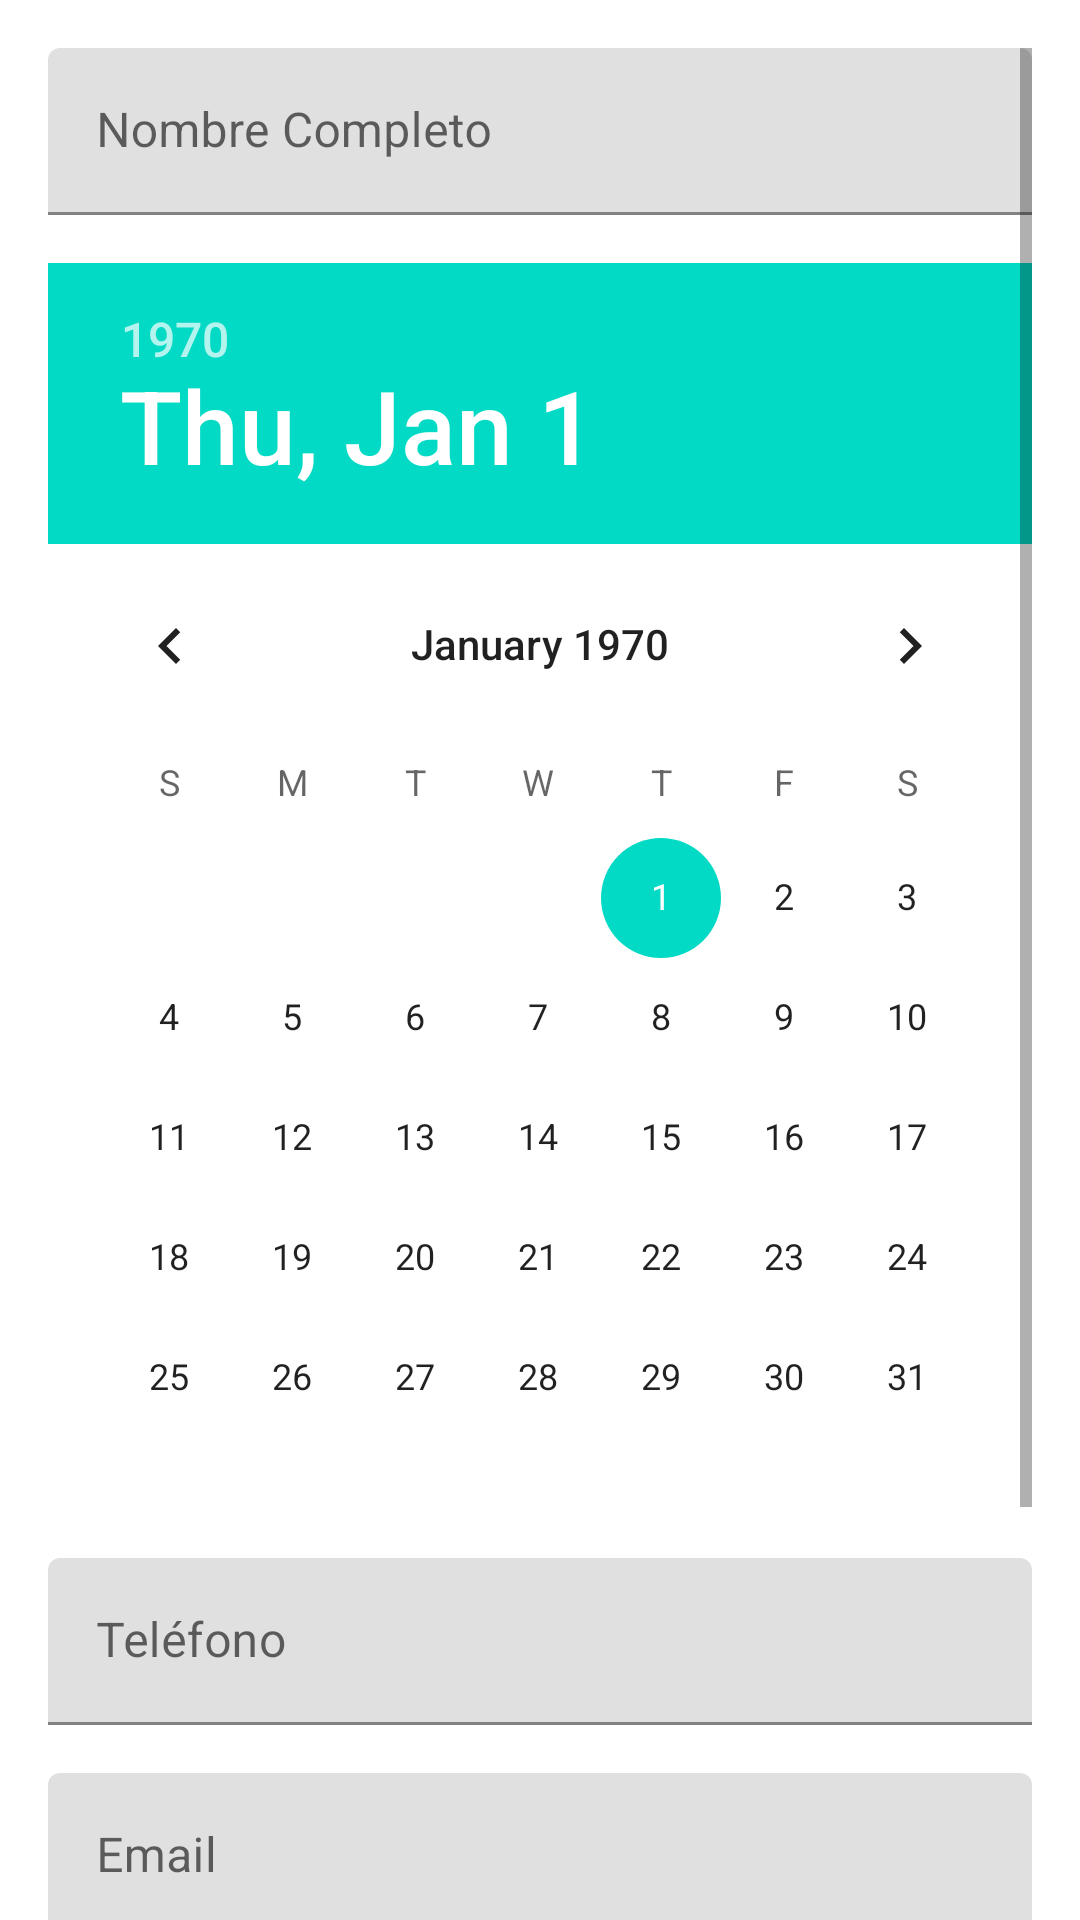

Write the Android layout XML for this screen, with the resource values it uses.
<!-- AndroidManifest.xml: application theme Theme.AppDatosDeUsuario -->
<!-- res/layout/activity_main.xml -->
<?xml version="1.0" encoding="utf-8"?>
<LinearLayout
    xmlns:android="http://schemas.android.com/apk/res/android"
    android:layout_width="match_parent"
    android:layout_height="match_parent"
    android:paddingTop="16dp"
    android:paddingLeft="16dp"
    android:paddingRight="16dp"
    android:orientation="vertical"
    android:gravity="top">

    <ScrollView
        android:layout_width="match_parent"
        android:layout_height="wrap_content">

        <LinearLayout
            android:layout_width="match_parent"
            android:layout_height="wrap_content"
            android:orientation="vertical">


            <com.google.android.material.textfield.TextInputLayout
                android:id="@+id/TextInputLayout_Nombre"
                android:layout_width="match_parent"
                android:layout_height="wrap_content"
                android:hint="@string/label_nombre">

                <com.google.android.material.textfield.TextInputEditText
                    android:id="@+id/EditText_Nombre"
                    android:layout_width="match_parent"
                    android:layout_height="wrap_content"

                    />

            </com.google.android.material.textfield.TextInputLayout>

            <DatePicker
                android:id="@+id/DatePicker"
                android:layout_width="wrap_content"
                android:layout_height="wrap_content"
                android:layout_gravity="center"
                android:layout_marginTop="@dimen/margen_superior">

            </DatePicker>

            <com.google.android.material.textfield.TextInputLayout
                android:id="@+id/TextInputLayout_Tel"
                android:layout_width="match_parent"
                android:layout_height="wrap_content"
                android:hint="@string/label_tel">

                <com.google.android.material.textfield.TextInputEditText
                    android:id="@+id/EditText_Telefono"
                    android:layout_width="match_parent"
                    android:layout_height="wrap_content"

                    />
            </com.google.android.material.textfield.TextInputLayout>


            <com.google.android.material.textfield.TextInputLayout
                android:id="@+id/TextInputLayout_Email"
                android:layout_width="match_parent"
                android:layout_height="wrap_content"
                android:hint="@string/label_email"
                android:layout_marginTop="@dimen/margen_superior">

                <com.google.android.material.textfield.TextInputEditText
                    android:id="@+id/EditText_Email"
                    android:layout_width="match_parent"
                    android:layout_height="wrap_content"

                    />
            </com.google.android.material.textfield.TextInputLayout>

            <com.google.android.material.textfield.TextInputLayout
                android:id="@+id/TextInputLayout_Descripcion"
                android:layout_width="match_parent"
                android:layout_height="wrap_content"
                android:hint="@string/label_descripcion"
                android:layout_marginTop="@dimen/margen_superior"
                >

                <com.google.android.material.textfield.TextInputEditText
                    android:id="@+id/EditText_Descripcion"
                    android:layout_width="match_parent"
                    android:layout_height="90dp"

                    />
            </com.google.android.material.textfield.TextInputLayout>


            <Button
                android:id="@+id/boton_siguiente"
                android:layout_width="match_parent"
                android:layout_height="wrap_content"
                android:text="@string/texto_boton"
                android:layout_marginTop="@dimen/margen_superior"
                android:onClick="touch_boton">

            </Button>


        </LinearLayout>


    </ScrollView>


</LinearLayout>
<!-- resources referenced by this layout -->
<resources>
  <dimen name="margen_superior">16dp</dimen>
  <string name="label_descripcion">Descripción del contacto</string>
  <string name="label_email">Email</string>
  <string name="label_nombre">Nombre Completo</string>
  <string name="label_tel">Teléfono</string>
  <string name="texto_boton">Siguiente</string>
  <style name="Theme.AppDatosDeUsuario" parent="Theme.MaterialComponents.DayNight.DarkActionBar">
          
          <item name="colorPrimary">@color/purple_500</item>
          <item name="colorPrimaryVariant">@color/purple_700</item>
          <item name="colorOnPrimary">@color/white</item>
          
          <item name="colorSecondary">@color/teal_200</item>
          <item name="colorSecondaryVariant">@color/teal_700</item>
          <item name="colorOnSecondary">@color/black</item>
          
          <item name="android:statusBarColor" tools:targetApi="l">?attr/colorPrimaryVariant</item>
          
      </style>
  <!-- not gathered from this repository: default colours our renderer supplied (Android Studio template values) -->
  <color name="purple_500">#FF6200EE</color>
  <color name="purple_700">#FF3700B3</color>
  <color name="teal_200">#FF03DAC5</color>
  <color name="teal_700">#FF018786</color>
  <color name="black">#FF000000</color>
  <color name="white">#FFFFFFFF</color>
</resources>
